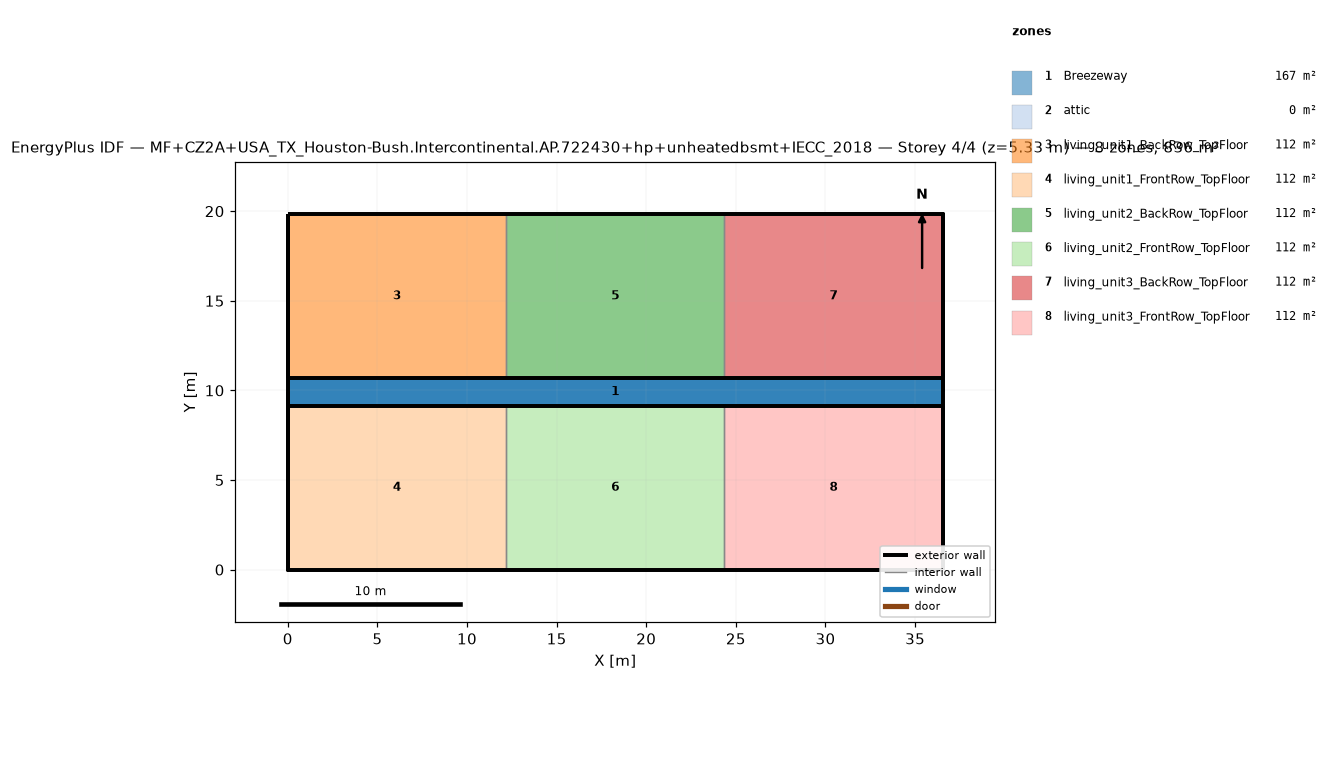
=== STOREY PLAN SPEC (per zone: floor XY polygon, exterior-wall plan segments, windows/doors) ===
zone 1: Breezeway  (167.0 m²)
  floor: (36.54, 9.16) (0.00, 9.16) (0.00, 10.68) (36.54, 10.68)
  floor: (36.54, 9.16) (0.00, 9.16) (0.00, 10.68) (36.54, 10.68)
  floor: (36.54, 9.16) (0.00, 9.16) (0.00, 10.68) (36.54, 10.68)
zone 2: attic  (0.0 m²)
  exterior wall: (36.54, 0.00) – (36.54, 19.84) – (36.54, 9.92)  [29.8 m]
  exterior wall: (0.00, 19.84) – (0.00, 0.00) – (0.00, 9.92)  [29.8 m]
zone 3: living_unit1_BackRow_TopFloor  (111.5 m²)
  floor: (12.18, 10.68) (0.00, 10.68) (0.00, 19.84) (12.18, 19.84)
  exterior wall: (12.18, 19.84) – (0.00, 19.84)  [12.2 m]
  exterior wall: (0.00, 19.84) – (0.00, 10.68)  [9.2 m]
  exterior wall: (0.00, 10.68) – (12.18, 10.68)  [12.2 m]
  interior walls: 1
zone 4: living_unit1_FrontRow_TopFloor  (111.5 m²)
  floor: (12.18, 0.00) (0.00, 0.00) (0.00, 9.16) (12.18, 9.16)
  exterior wall: (0.00, 0.00) – (12.18, 0.00)  [12.2 m]
  exterior wall: (0.00, 9.16) – (0.00, 0.00)  [9.2 m]
  exterior wall: (12.18, 9.16) – (0.00, 9.16)  [12.2 m]
  interior walls: 1
zone 5: living_unit2_BackRow_TopFloor  (111.5 m²)
  floor: (24.36, 10.68) (12.18, 10.68) (12.18, 19.84) (24.36, 19.84)
  exterior wall: (12.18, 10.68) – (24.36, 10.68)  [12.2 m]
  exterior wall: (24.36, 19.84) – (12.18, 19.84)  [12.2 m]
  interior walls: 2
zone 6: living_unit2_FrontRow_TopFloor  (111.5 m²)
  floor: (24.36, 0.00) (12.18, 0.00) (12.18, 9.16) (24.36, 9.16)
  exterior wall: (12.18, 0.00) – (24.36, 0.00)  [12.2 m]
  exterior wall: (24.36, 9.16) – (12.18, 9.16)  [12.2 m]
  interior walls: 2
zone 7: living_unit3_BackRow_TopFloor  (111.5 m²)
  floor: (36.54, 10.68) (24.36, 10.68) (24.36, 19.84) (36.54, 19.84)
  exterior wall: (36.54, 10.68) – (36.54, 19.84)  [9.2 m]
  exterior wall: (36.54, 19.84) – (24.36, 19.84)  [12.2 m]
  exterior wall: (24.36, 10.68) – (36.54, 10.68)  [12.2 m]
  interior walls: 1
zone 8: living_unit3_FrontRow_TopFloor  (111.5 m²)
  floor: (36.54, 0.00) (24.36, 0.00) (24.36, 9.16) (36.54, 9.16)
  exterior wall: (24.36, 0.00) – (36.54, 0.00)  [12.2 m]
  exterior wall: (36.54, 0.00) – (36.54, 9.16)  [9.2 m]
  exterior wall: (36.54, 9.16) – (24.36, 9.16)  [12.2 m]
  interior walls: 1

=== DERIVED (storey summary) ===
Building: MF+CZ2A+USA_TX_Houston-Bush.Intercontinental.AP.722430+hp+unheatedbsmt+IECC_2018
Storey: 4 of 4  (floor level z = 5.33 m)
Storey gross floor area: 836.2 m²
Zones on this storey: 8
  - Breezeway: floor 167.0 m²
  - attic: floor 0.0 m²; exterior wall 59.5 m (81.9 m²); WWR 0.0%
  - living_unit1_BackRow_TopFloor: floor 111.5 m²; exterior wall 33.5 m (86.9 m²); WWR 0.0%
  - living_unit1_FrontRow_TopFloor: floor 111.5 m²; exterior wall 33.5 m (86.9 m²); WWR 0.0%
  - living_unit2_BackRow_TopFloor: floor 111.5 m²; exterior wall 24.4 m (63.1 m²); WWR 0.0%
  - living_unit2_FrontRow_TopFloor: floor 111.5 m²; exterior wall 24.4 m (63.1 m²); WWR 0.0%
  - living_unit3_BackRow_TopFloor: floor 111.5 m²; exterior wall 33.5 m (86.9 m²); WWR 0.0%
  - living_unit3_FrontRow_TopFloor: floor 111.5 m²; exterior wall 33.5 m (86.9 m²); WWR 0.0%
Zone adjacency (shared interzone walls):
  - living_unit1_BackRow_TopFloor ↔ living_unit2_BackRow_TopFloor
  - living_unit1_FrontRow_TopFloor ↔ living_unit2_FrontRow_TopFloor
  - living_unit2_BackRow_TopFloor ↔ living_unit3_BackRow_TopFloor
  - living_unit2_FrontRow_TopFloor ↔ living_unit3_FrontRow_TopFloor